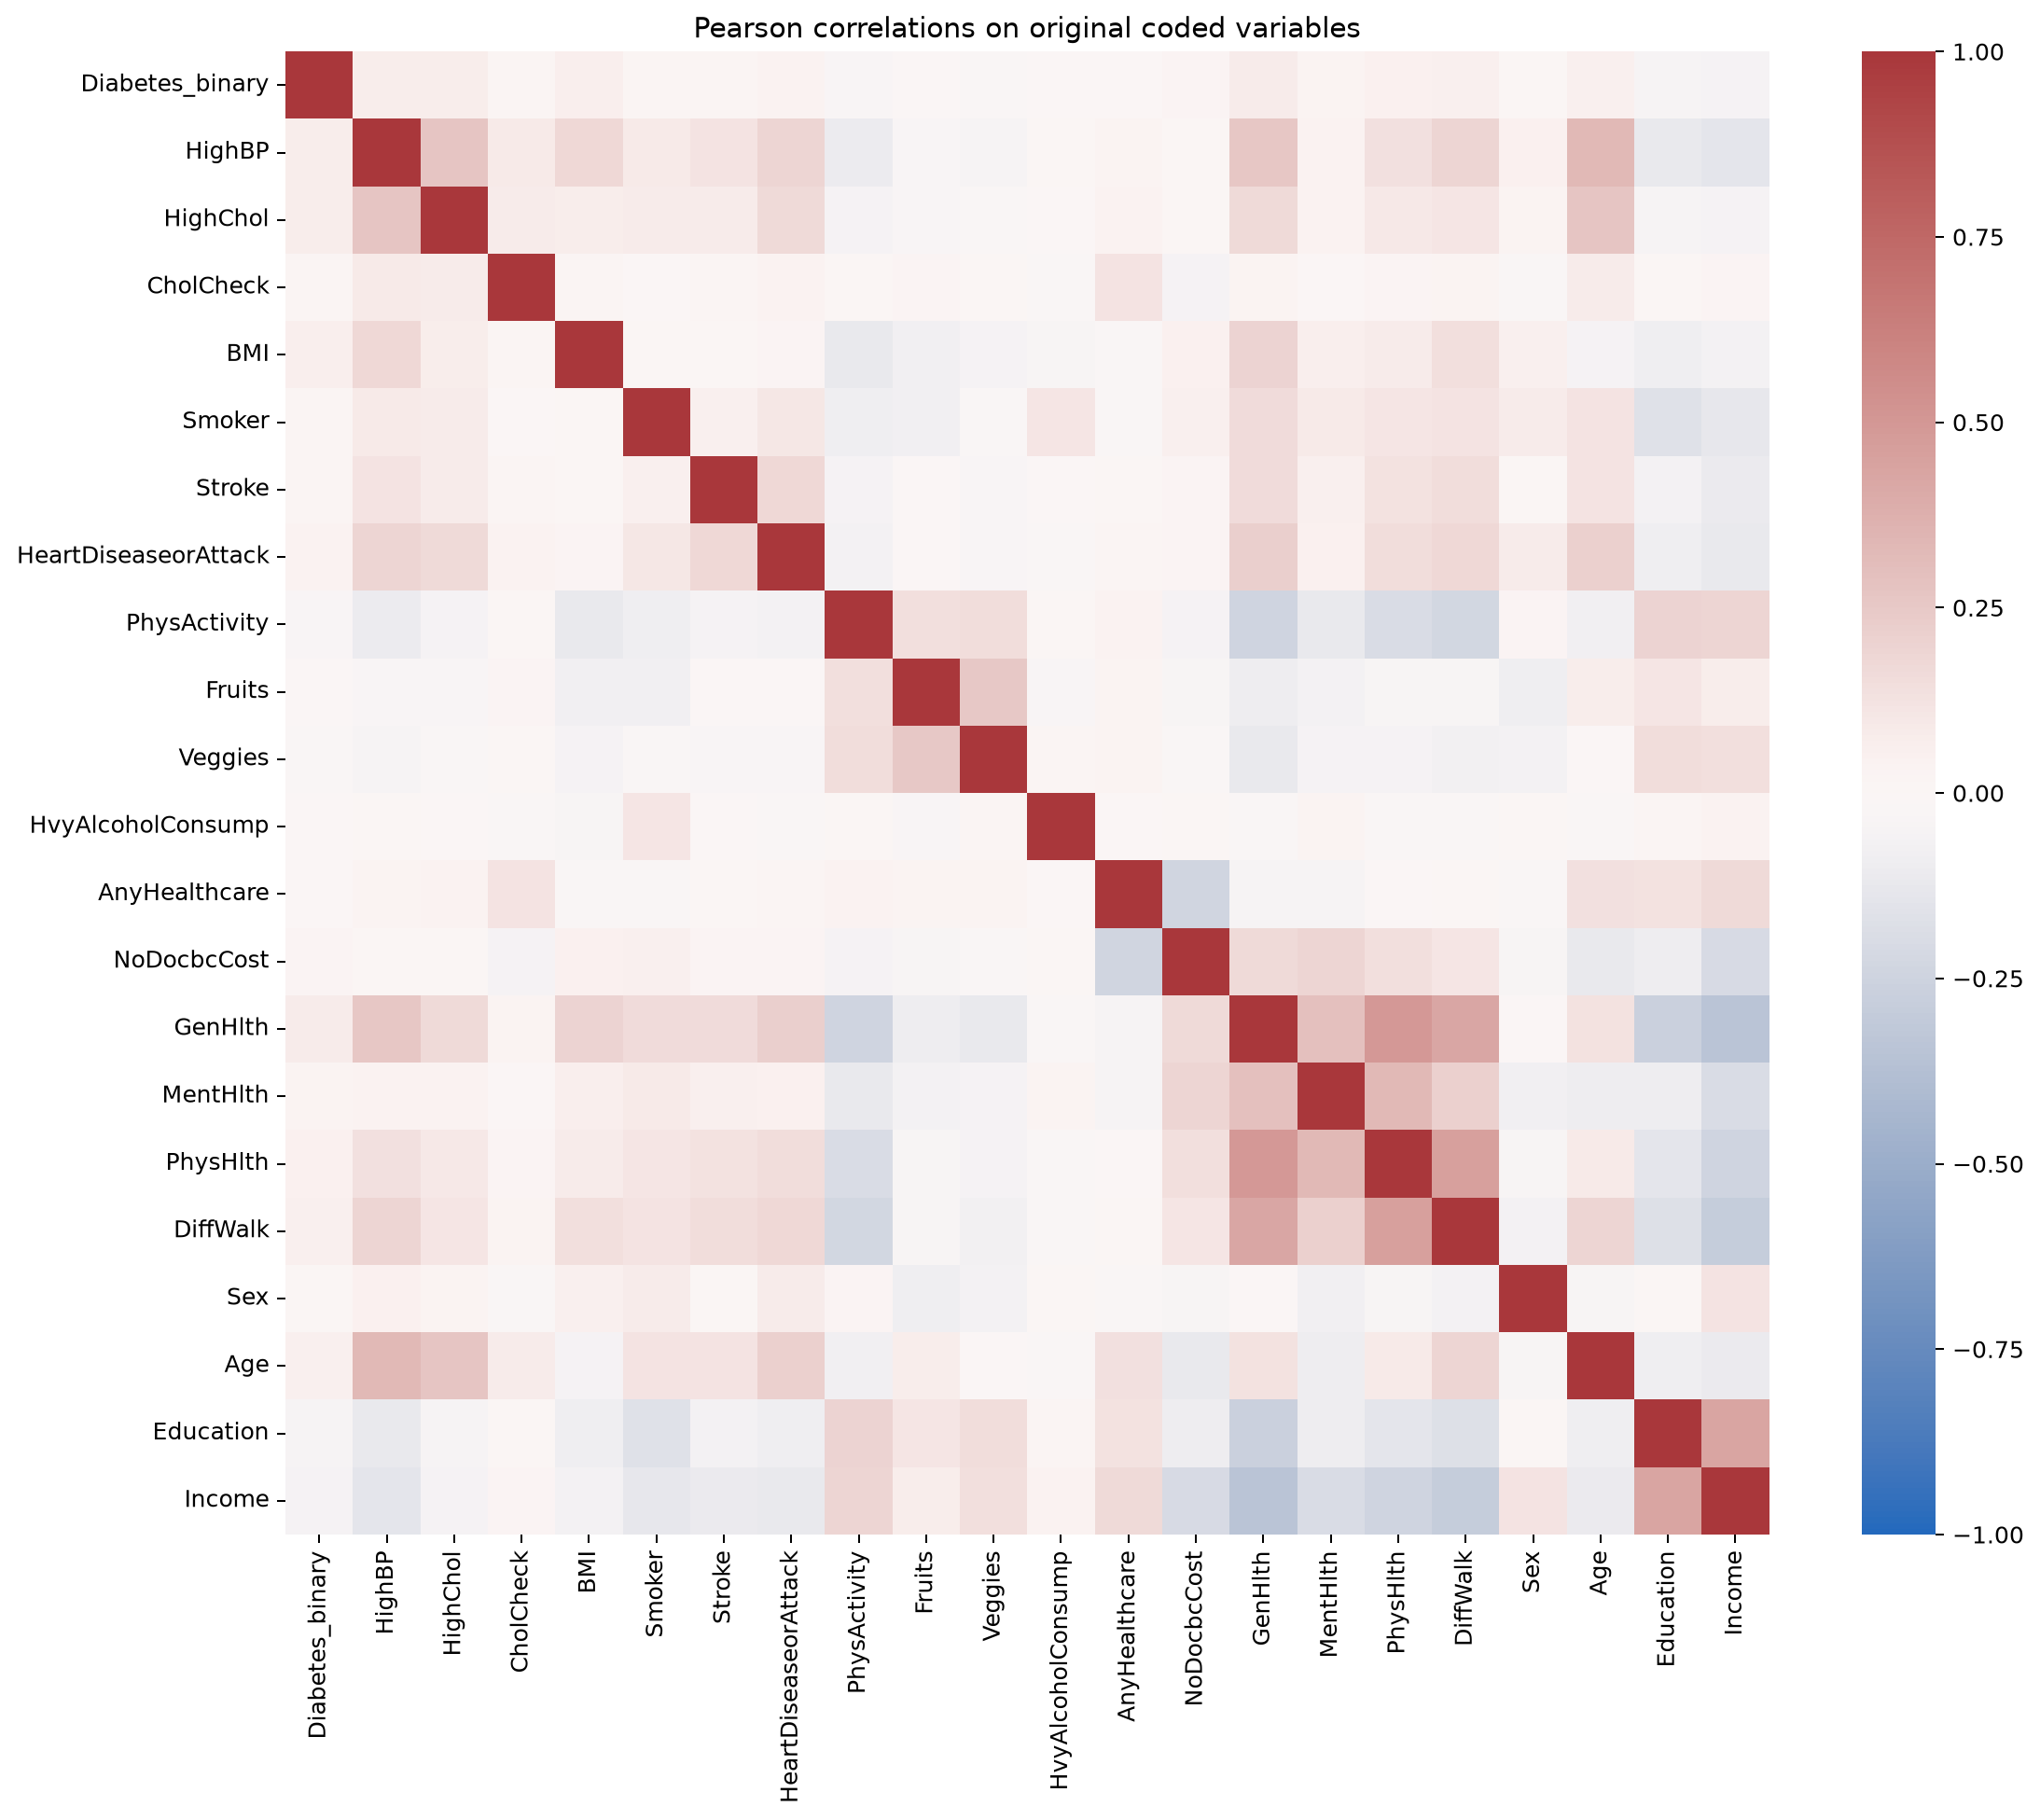

Data behind this chart, as committed beside it:
, Diabetes_binary, HighBP, HighChol, CholCheck, BMI, Smoker, Stroke, HeartDiseaseorAttack, PhysActivity, Fruits, Veggies, HvyAlcoholConsump, AnyHealthcare, NoDocbcCost, GenHlth, MentHlth, PhysHlth, DiffWalk, Sex, Age, Education, Income
Diabetes_binary, 1.0, 0.07669, 0.07158, 0.02113, 0.06829, 0.01836, 0.0209, 0.03954, -0.03482, -0.01226, -0.0197, -0.01015, -0.003022, 0.02632, 0.08494, 0.03212, 0.04942, 0.06115, 0.001081, 0.06025, -0.04814, -0.06137
HighBP, 0.07669, 1.0, 0.2691, 0.08929, 0.1756, 0.09341, 0.1173, 0.1891, -0.1049, -0.03428, -0.05142, 0.01249, 0.03777, 0.008931, 0.2589, 0.04143, 0.1328, 0.1903, 0.05314, 0.3309, -0.1233, -0.1421
HighChol, 0.07158, 0.2691, 1.0, 0.07959, 0.07432, 0.08405, 0.08024, 0.1651, -0.05936, -0.03397, -0.03123, -0.0005016, 0.04449, 0.002724, 0.1681, 0.04373, 0.09387, 0.1123, 0.03294, 0.2698, -0.05103, -0.05712
CholCheck, 0.02113, 0.08929, 0.07959, 1.0, 0.02295, -0.0143, 0.02114, 0.03999, 0.01222, 0.02776, 0.01036, -0.02081, 0.1205, -0.06249, 0.03234, -0.01323, 0.02488, 0.03142, -0.02595, 0.08343, 0.00987, 0.02535
BMI, 0.06829, 0.1756, 0.07432, 0.02295, 1.0, 0.006364, 0.003553, 0.02463, -0.1231, -0.08388, -0.05746, -0.03944, -0.02332, 0.05116, 0.1958, 0.06483, 0.07832, 0.1464, 0.05936, -0.05877, -0.09029, -0.06673
Smoker, 0.01836, 0.09341, 0.08405, -0.0143, 0.006364, 1.0, 0.05878, 0.1054, -0.08776, -0.07881, -0.03022, 0.1102, -0.02723, 0.05491, 0.1622, 0.09176, 0.1124, 0.1193, 0.08433, 0.1212, -0.1687, -0.1264
Stroke, 0.0209, 0.1173, 0.08024, 0.02114, 0.003553, 0.05878, 1.0, 0.1778, -0.05725, -0.01113, -0.03495, -0.01047, 0.008869, 0.03121, 0.1588, 0.05731, 0.1303, 0.1545, 0.001054, 0.1228, -0.06922, -0.1149
HeartDiseaseorAttack, 0.03954, 0.1891, 0.1651, 0.03999, 0.02463, 0.1054, 0.1778, 1.0, -0.06945, -0.01532, -0.03453, -0.02031, 0.01651, 0.02646, 0.225, 0.04904, 0.1534, 0.1772, 0.07856, 0.2117, -0.08745, -0.1205
PhysActivity, -0.03482, -0.1049, -0.05936, 0.01222, -0.1231, -0.08776, -0.05725, -0.06945, 1.0, 0.145, 0.1505, 0.006427, 0.04017, -0.05998, -0.2478, -0.1172, -0.1998, -0.2301, 0.02658, -0.07847, 0.1967, 0.1887
Fruits, -0.01226, -0.03428, -0.03397, 0.02776, -0.08388, -0.07881, -0.01113, -0.01532, 0.145, 1.0, 0.2574, -0.03903, 0.03314, -0.04458, -0.1015, -0.0699, -0.03989, -0.04263, -0.09089, 0.07068, 0.1124, 0.07759
Veggies, -0.0197, -0.05142, -0.03123, 0.01036, -0.05746, -0.03022, -0.03495, -0.03453, 0.1505, 0.2574, 1.0, 0.01872, 0.03161, -0.02911, -0.1186, -0.0584, -0.05758, -0.07271, -0.06947, -0.001327, 0.1519, 0.1453
HvyAlcoholConsump, -0.01015, 0.01249, -0.0005016, -0.02081, -0.03944, 0.1102, -0.01047, -0.02031, 0.006427, -0.03903, 0.01872, 1.0, -0.008543, 0.006592, -0.02057, 0.03145, -0.01683, -0.0267, 0.003659, -0.02299, 0.01684, 0.04535
AnyHealthcare, -0.003022, 0.03777, 0.04449, 0.1205, -0.02332, -0.02723, 0.008869, 0.01651, 0.04017, 0.03314, 0.03161, -0.008543, 1.0, -0.2364, -0.04802, -0.05412, -0.01131, 0.003018, -0.02453, 0.1372, 0.1321, 0.1713
NoDocbcCost, 0.02632, 0.008931, 0.002724, -0.06249, 0.05116, 0.05491, 0.03121, 0.02646, -0.05998, -0.04458, -0.02911, 0.006592, -0.2364, 1.0, 0.165, 0.1913, 0.1452, 0.1147, -0.04339, -0.1211, -0.1007, -0.2044
GenHlth, 0.08494, 0.2589, 0.1681, 0.03234, 0.1958, 0.1622, 0.1588, 0.225, -0.2478, -0.1015, -0.1186, -0.02057, -0.04802, 0.165, 1.0, 0.2899, 0.4991, 0.426, -0.006343, 0.1266, -0.27, -0.346
MentHlth, 0.03212, 0.04143, 0.04373, -0.01323, 0.06483, 0.09176, 0.05731, 0.04904, -0.1172, -0.0699, -0.0584, 0.03145, -0.05412, 0.1913, 0.2899, 1.0, 0.3357, 0.2174, -0.07907, -0.09789, -0.0942, -0.1999
PhysHlth, 0.04942, 0.1328, 0.09387, 0.02488, 0.07832, 0.1124, 0.1303, 0.1534, -0.1998, -0.03989, -0.05758, -0.01683, -0.01131, 0.1452, 0.4991, 0.3357, 1.0, 0.4595, -0.04492, 0.09044, -0.1415, -0.2461
DiffWalk, 0.06115, 0.1903, 0.1123, 0.03142, 0.1464, 0.1193, 0.1545, 0.1772, -0.2301, -0.04263, -0.07271, -0.0267, 0.003018, 0.1147, 0.426, 0.2174, 0.4595, 1.0, -0.06911, 0.1926, -0.1746, -0.2933
Sex, 0.001081, 0.05314, 0.03294, -0.02595, 0.05936, 0.08433, 0.001054, 0.07856, 0.02658, -0.09089, -0.06947, 0.003659, -0.02453, -0.04339, -0.006343, -0.07907, -0.04492, -0.06911, 1.0, -0.03972, 0.0107, 0.1174
Age, 0.06025, 0.3309, 0.2698, 0.08343, -0.05877, 0.1212, 0.1228, 0.2117, -0.07847, 0.07068, -0.001327, -0.02299, 0.1372, -0.1211, 0.1266, -0.09789, 0.09044, 0.1926, -0.03972, 1.0, -0.08822, -0.1112
Education, -0.04814, -0.1233, -0.05103, 0.00987, -0.09029, -0.1687, -0.06922, -0.08745, 0.1967, 0.1124, 0.1519, 0.01684, 0.1321, -0.1007, -0.27, -0.0942, -0.1415, -0.1746, 0.0107, -0.08822, 1.0, 0.437
Income, -0.06137, -0.1421, -0.05712, 0.02535, -0.06673, -0.1264, -0.1149, -0.1205, 0.1887, 0.07759, 0.1453, 0.04535, 0.1713, -0.2044, -0.346, -0.1999, -0.2461, -0.2933, 0.1174, -0.1112, 0.437, 1.0
